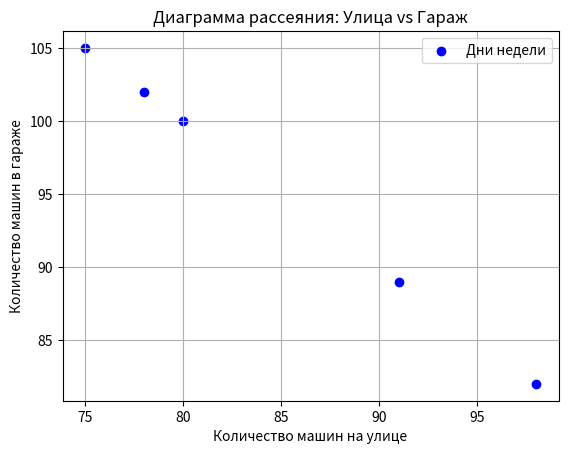

Python code for this plot:
import matplotlib.pyplot as plt
import numpy as np

# Данные
street = np.array([80, 98, 75, 91, 78])
garage = np.array([100, 82, 105, 89, 102])

# Корреляция Пирсона
corr = np.corrcoef(street, garage)[0, 1]
print(f"Коэффициент корреляции Пирсона: {corr:.2f}")

# Диаграмма рассеяния
plt.scatter(street, garage, color='blue', label='Дни недели')
plt.title("Диаграмма рассеяния: Улица vs Гараж")
plt.xlabel("Количество машин на улице")
plt.ylabel("Количество машин в гараже")
plt.grid(True)
plt.legend()
plt.show()
